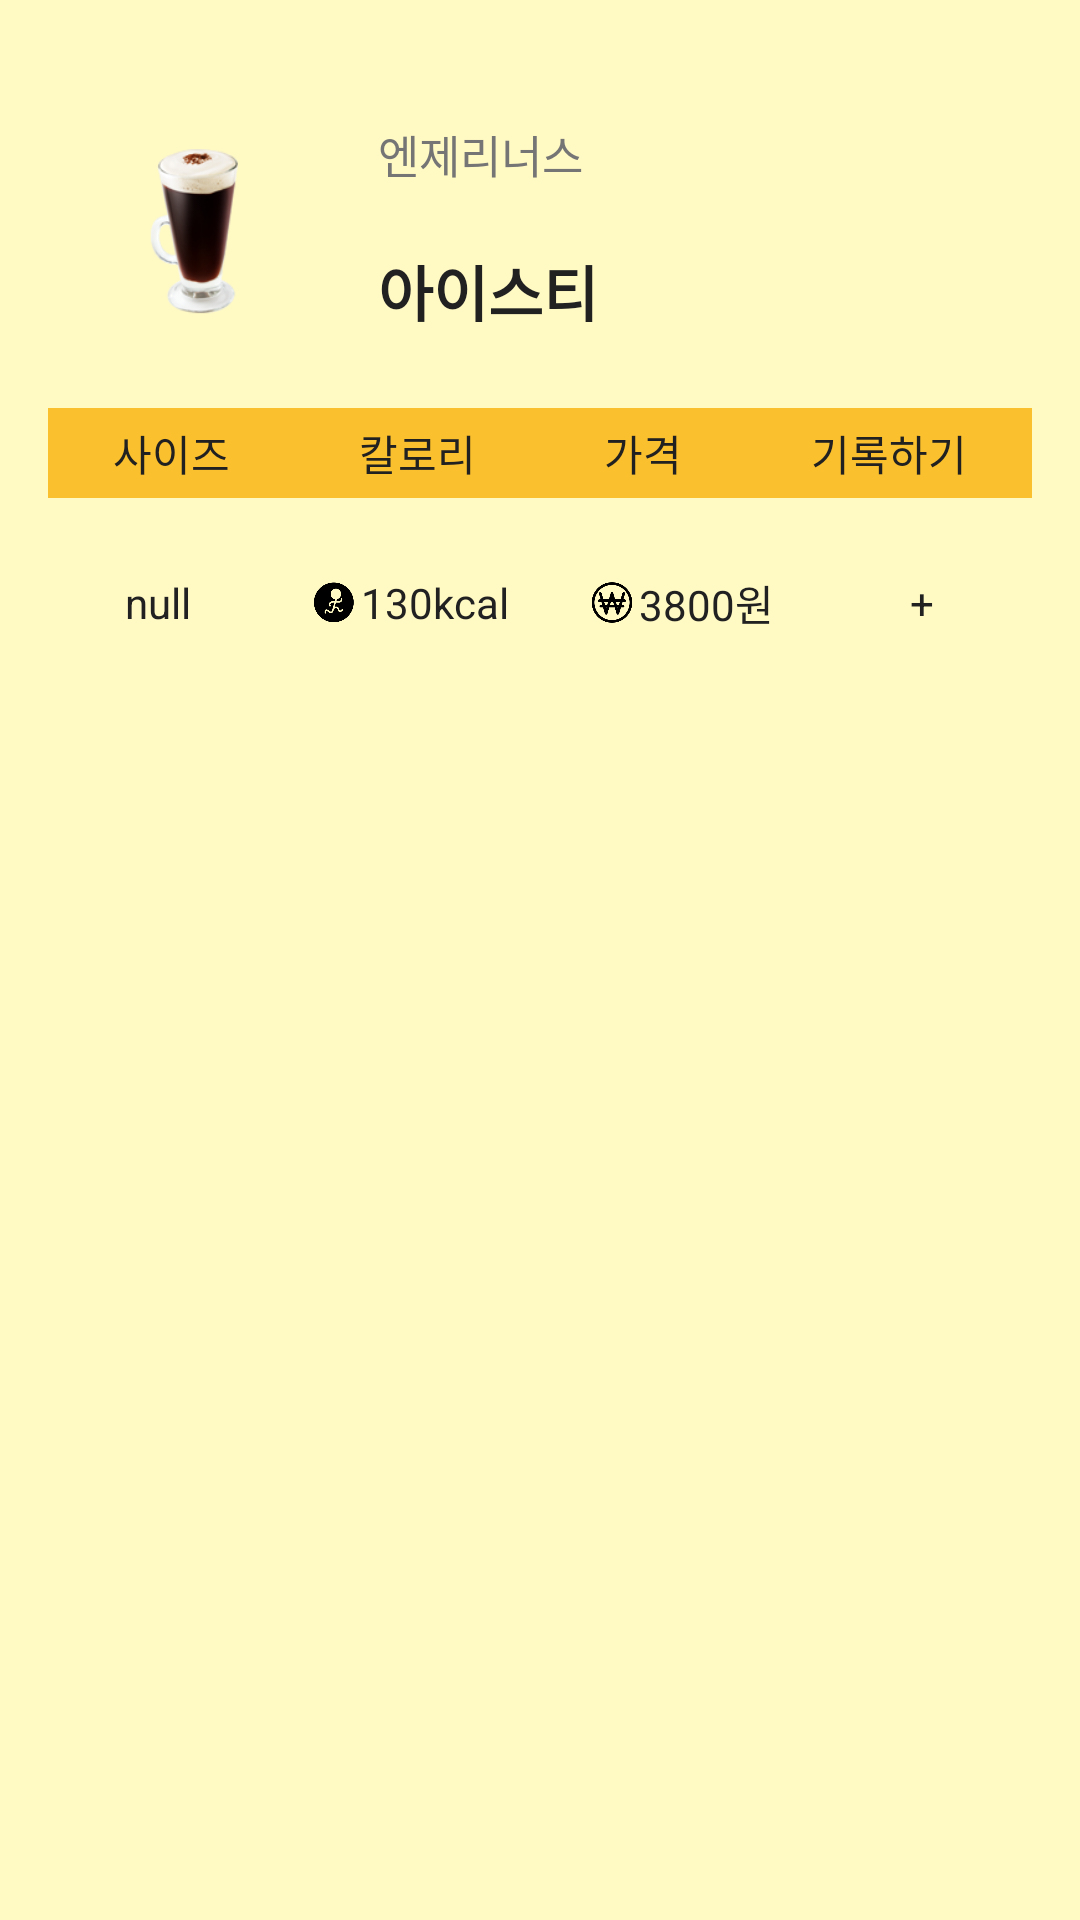

Write the Android layout XML for this screen, with the resource values it uses.
<!-- AndroidManifest.xml: application theme AppTheme -->
<!-- res/layout/content_product.xml -->
<?xml version="1.0" encoding="utf-8"?>
<LinearLayout xmlns:android="http://schemas.android.com/apk/res/android"
    xmlns:app="http://schemas.android.com/apk/res-auto"
    xmlns:tools="http://schemas.android.com/tools"
    android:id="@+id/content_product_list"
    android:layout_width="match_parent"
    android:layout_height="match_parent"
    android:paddingBottom="@dimen/activity_vertical_margin"
    android:paddingLeft="@dimen/activity_vertical_margin"
    android:paddingRight="@dimen/activity_vertical_margin"
    android:paddingTop="@dimen/activity_vertical_margin"
    app:layout_behavior="@string/appbar_scrolling_view_behavior"
    android:orientation="vertical"
    android:background="@color/colorPrimaryLight"
    tools:context="com.mobile.hyerim.mobiletermproject.activities.ProductActivity"
    tools:showIn="@layout/app_bar_product">
    <LinearLayout
        android:layout_marginTop="10dp"
        android:orientation="horizontal"
        android:layout_width="match_parent"
        android:layout_height="wrap_content">
        <ImageView
            android:id = "@+id/bookmark_item_image"
            android:background="@drawable/corner_shape"
            android:backgroundTint="@color/colorWhite"
            android:padding="20dp"
            android:src="@drawable/ic_image"
            android:layout_width="100dp"
            android:layout_height="100dp" />
        <LinearLayout
            android:gravity="center_vertical"
            android:orientation="vertical"
            android:paddingLeft="@dimen/textview_title_padding"
            android:layout_width="150dp"
            android:layout_height="100dp">
            <TextView
                android:id = "@+id/text_menu_tv_brand"
                android:textSize="15dp"
                android:text="엔제리너스"
                android:textColor="@color/textSecondary"
                android:layout_width="wrap_content"
                android:layout_height="wrap_content" />
            <TextView
                android:layout_marginTop="20dp"
                android:id = "@+id/text_menu_tv_item"
                android:textSize="20dp"
                android:textStyle="bold"
                android:textColor="@color/textPrimary"
                android:text="아이스티"
                android:layout_width="wrap_content"
                android:layout_height="wrap_content" />
        </LinearLayout>
    </LinearLayout>

    <LinearLayout
        android:layout_marginTop="@dimen/text_menu_vertical_margin"
        android:layout_marginBottom="@dimen/text_menu_vertical_margin"
        android:background="@color/colorPrimaryDark"
        android:orientation="horizontal"
        android:gravity="center_vertical"
        android:layout_width="match_parent"
        android:weightSum="1"
        android:layout_height="30dp">
        <TextView
            android:gravity="center"
            android:textColor="@color/textPrimary"
            android:textSize="@dimen/text_menu_title_size"
            android:text="사이즈"
            android:layout_weight="0.25"
            android:layout_width="wrap_content"
            android:layout_height="wrap_content" />
        <TextView
            android:gravity="center"
            android:textColor="@color/textPrimary"
            android:textSize="@dimen/text_menu_title_size"
            android:text="칼로리"
            android:layout_weight="0.25"
            android:layout_width="wrap_content"
            android:layout_height="wrap_content" />
        <TextView
            android:gravity="center"
            android:textColor="@color/textPrimary"
            android:textSize="@dimen/text_menu_title_size"
            android:text="가격"
            android:layout_weight="0.25"
            android:layout_width="wrap_content"
            android:layout_height="wrap_content" />
        <TextView
            android:gravity="center"
            android:textColor="@color/textPrimary"
            android:textSize="@dimen/text_menu_title_size"
            android:text="기록하기"
            android:layout_weight="0.25"
            android:layout_width="wrap_content"
            android:layout_height="wrap_content" />

    </LinearLayout>
    <LinearLayout
        android:layout_marginTop="@dimen/text_menu_vertical_margin"
        android:layout_marginBottom="@dimen/text_menu_vertical_margin"
        android:background="@drawable/corner_shape"
        android:backgroundTint="@color/colorWhite"
        android:orientation="horizontal"
        android:gravity="center_vertical"
        android:layout_width="match_parent"
        android:weightSum="1"
        android:layout_height="30dp">
        <TextView
            android:gravity="center"
            android:textColor="@color/textPrimary"
            android:textSize="@dimen/text_menu_title_size"
            android:text="    null    "
            android:layout_weight="0.25"
            android:layout_width="wrap_content"
            android:layout_height="wrap_content" />
        <LinearLayout
            android:gravity="center"
            android:layout_weight="0.25"
            android:orientation="horizontal"
            android:layout_width="wrap_content"
            android:layout_height="wrap_content">
            <ImageView
                android:src="@drawable/ic_calorei"
                android:layout_width="18dp"
                android:layout_height="15dp" />
            <TextView
                android:id = "@+id/product_tv_kcal"
                android:textColor="@color/textPrimary"
                android:textSize="@dimen/text_menu_title_size"
                android:text="130kcal"
                android:layout_width="wrap_content"
                android:layout_height="wrap_content"  />
        </LinearLayout>
        <LinearLayout
            android:gravity="center"
            android:layout_weight="0.25"
            android:orientation="horizontal"
            android:layout_width="wrap_content"
            android:layout_height="wrap_content">
            <ImageView
                android:src="@drawable/ic_won"
                android:layout_width="18dp"
                android:layout_height="15dp" />
            <TextView
                android:id = "@+id/product_tv_price"
                android:textColor="@color/textPrimary"
                android:textSize="@dimen/text_menu_title_size"
                android:text="3800원"
                android:layout_width="wrap_content"
                android:layout_height="wrap_content"  />
        </LinearLayout>

        <TextView
            android:gravity="center"
            android:textColor="@color/textPrimary"
            android:textSize="@dimen/text_menu_title_size"
            android:text="      +      "
            android:layout_weight="0.25"
            android:layout_width="wrap_content"
            android:layout_height="wrap_content" />
    </LinearLayout>
</LinearLayout>
<!-- res/layout/app_bar_product.xml (included above) -->
<?xml version="1.0" encoding="utf-8"?>
<android.support.design.widget.CoordinatorLayout xmlns:android="http://schemas.android.com/apk/res/android"
    xmlns:app="http://schemas.android.com/apk/res-auto"
    xmlns:tools="http://schemas.android.com/tools"
    android:layout_width="match_parent"
    android:layout_height="match_parent"
    android:fitsSystemWindows="true"
    tools:context="com.mobile.hyerim.mobiletermproject.activities.ProductActivity">

    <android.support.design.widget.AppBarLayout
        android:layout_width="match_parent"
        android:layout_height="wrap_content"
        android:theme="@style/AppTheme.AppBarOverlay">

        <android.support.v7.widget.Toolbar
            android:id="@+id/toolbar"
            android:layout_width="match_parent"
            android:layout_height="?attr/actionBarSize"
            android:background="?attr/colorPrimary"
            app:popupTheme="@style/AppTheme.PopupOverlay" />

    </android.support.design.widget.AppBarLayout>

    <include layout="@layout/content_product" />


</android.support.design.widget.CoordinatorLayout>
<!-- resources referenced by this layout -->
<resources>
  <color name="colorPrimaryDark">#FBC02D</color>
  <color name="colorPrimaryLight">#FFF9C4</color>
  <color name="colorWhite">#FFFFFF</color>
  <color name="textPrimary">#212121</color>
  <color name="textSecondary">#757575</color>
  <dimen name="activity_vertical_margin">16dp</dimen>
  <dimen name="text_menu_title_size">14dp</dimen>
  <dimen name="text_menu_vertical_margin">10dp</dimen>
  <dimen name="textview_title_padding">10dp</dimen>
  <!-- drawable ic_calorei: png bitmap (drawable, 4963 bytes) -->
  <!-- drawable ic_image: png bitmap (drawable, 21980 bytes) -->
  <!-- drawable ic_won: png bitmap (drawable, 5726 bytes) -->
  <style name="AppTheme.AppBarOverlay" parent="ThemeOverlay.AppCompat.Dark.ActionBar" />
  <style name="AppTheme.PopupOverlay" parent="ThemeOverlay.AppCompat.Light" />
  <style name="AppTheme" parent="Theme.AppCompat.DayNight.DarkActionBar">
          
          <item name="colorPrimary">@color/colorPrimaryDark</item>
          <item name="colorAccent">@color/colorAccent</item>
      </style>
  <color name="colorAccent">#795548</color>
</resources>
